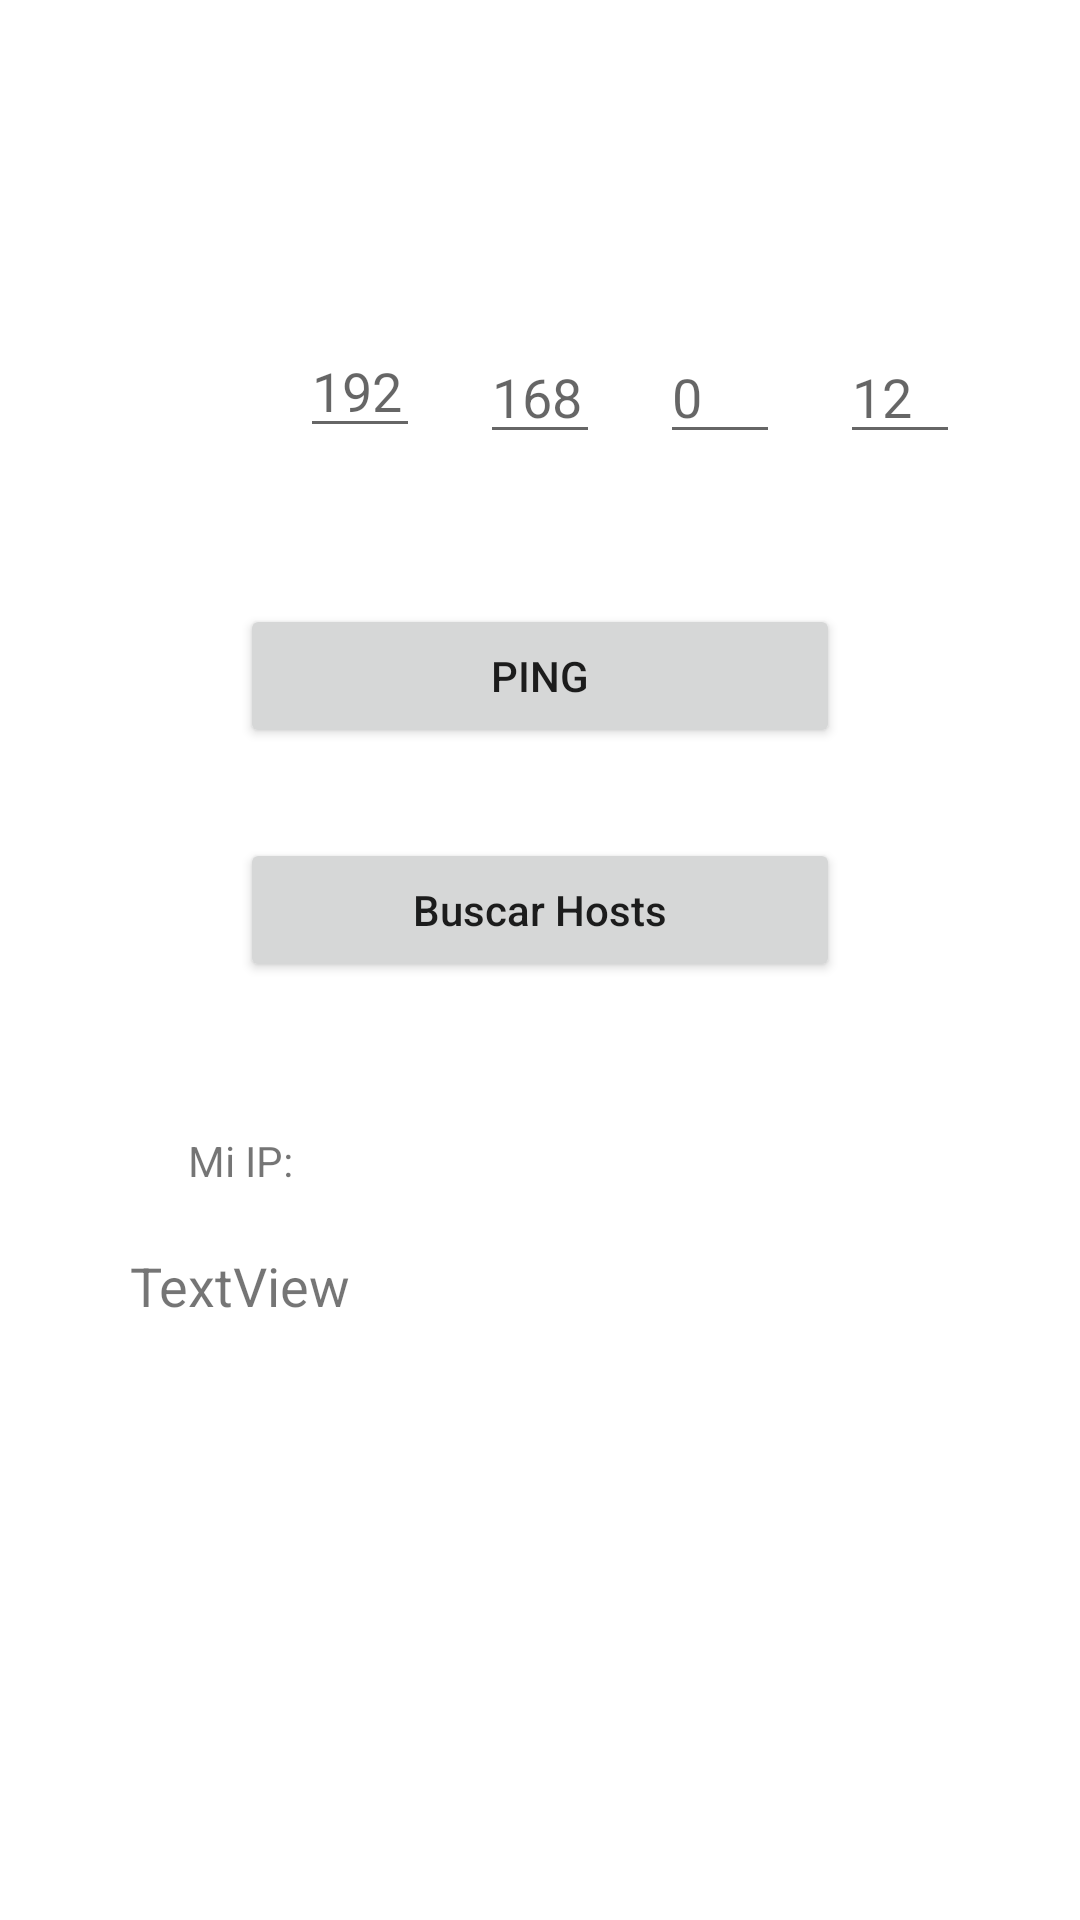

Android layout source for this screen:
<!-- AndroidManifest.xml: application theme Theme.EjercicioEcoS4 -->
<!-- res/layout/activity_main.xml -->
<?xml version="1.0" encoding="utf-8"?>
<androidx.constraintlayout.widget.ConstraintLayout xmlns:android="http://schemas.android.com/apk/res/android"
    xmlns:app="http://schemas.android.com/apk/res-auto"
    xmlns:tools="http://schemas.android.com/tools"
    android:layout_width="match_parent"
    android:layout_height="match_parent"
    tools:context=".MainActivity">

    <EditText
        android:id="@+id/ipInput1"
        android:layout_width="40dp"
        android:layout_height="wrap_content"
        android:layout_marginStart="100dp"
        android:layout_marginTop="108dp"
        android:ems="10"
        android:hint="192"
        android:inputType="textPersonName"
        app:layout_constraintStart_toStartOf="parent"
        app:layout_constraintTop_toTopOf="parent" />

    <EditText
        android:id="@+id/ipInput2"
        android:layout_width="40dp"
        android:layout_height="wrap_content"
        android:layout_marginStart="20dp"
        android:layout_marginTop="110dp"
        android:ems="10"
        android:hint="168"
        android:inputType="textPersonName"
        app:layout_constraintStart_toEndOf="@+id/ipInput1"
        app:layout_constraintTop_toTopOf="parent" />

    <EditText
        android:id="@+id/ipInput3"
        android:layout_width="40dp"
        android:layout_height="wrap_content"
        android:layout_marginStart="20dp"
        android:layout_marginTop="110dp"
        android:ems="10"
        android:hint="0"
        android:inputType="textPersonName"
        app:layout_constraintStart_toEndOf="@+id/ipInput2"
        app:layout_constraintTop_toTopOf="parent" />

    <EditText
        android:id="@+id/ipInput4"
        android:layout_width="40dp"
        android:layout_height="wrap_content"
        android:layout_marginStart="20dp"
        android:layout_marginTop="110dp"
        android:ems="10"
        android:hint="12"
        android:inputType="textPersonName"
        app:layout_constraintStart_toEndOf="@+id/ipInput3"
        app:layout_constraintTop_toTopOf="parent" />

    <Button
        android:id="@+id/pingBtn"
        android:layout_width="200dp"
        android:layout_height="wrap_content"
        android:layout_marginTop="50dp"
        android:text="PING"
        app:layout_constraintEnd_toEndOf="parent"
        app:layout_constraintStart_toStartOf="parent"
        app:layout_constraintTop_toBottomOf="@+id/ipInput2" />

    <Button
        android:id="@+id/buscarBtn"
        android:layout_width="200dp"
        android:layout_height="wrap_content"
        android:layout_marginTop="30dp"
        android:text="Buscar Hosts"
        android:textAllCaps="false"
        app:layout_constraintEnd_toEndOf="parent"
        app:layout_constraintStart_toStartOf="parent"
        app:layout_constraintTop_toBottomOf="@+id/pingBtn" />

    <TextView
        android:id="@+id/textView"
        android:layout_width="wrap_content"
        android:layout_height="wrap_content"
        android:layout_marginTop="50dp"
        android:layout_marginEnd="200dp"
        android:text="Mi IP:"
        app:layout_constraintEnd_toEndOf="parent"
        app:layout_constraintStart_toStartOf="parent"
        app:layout_constraintTop_toBottomOf="@+id/buscarBtn" />

    <TextView
        android:id="@+id/textoIp"
        android:layout_width="wrap_content"
        android:layout_height="wrap_content"
        android:layout_marginTop="20dp"
        android:layout_marginEnd="200dp"
        android:text="TextView"
        android:textSize="18sp"
        app:layout_constraintEnd_toEndOf="parent"
        app:layout_constraintStart_toStartOf="parent"
        app:layout_constraintTop_toBottomOf="@+id/textView" />
</androidx.constraintlayout.widget.ConstraintLayout>
<!-- resources referenced by this layout -->
<resources>
  <style name="Theme.EjercicioEcoS4" parent="Theme.MaterialComponents.DayNight.DarkActionBar">
          
          <item name="colorPrimary">@color/purple_500</item>
          <item name="colorPrimaryVariant">@color/purple_700</item>
          <item name="colorOnPrimary">@color/white</item>
          
          <item name="colorSecondary">@color/teal_200</item>
          <item name="colorSecondaryVariant">@color/teal_700</item>
          <item name="colorOnSecondary">@color/black</item>
          
          <item name="android:statusBarColor" tools:targetApi="l">?attr/colorPrimaryVariant</item>
          
      </style>
  <!-- not gathered from this repository: default colours our renderer supplied (Android Studio template values) -->
  <color name="purple_500">#FF6200EE</color>
  <color name="purple_700">#FF3700B3</color>
  <color name="teal_200">#FF03DAC5</color>
  <color name="teal_700">#FF018786</color>
  <color name="black">#FF000000</color>
  <color name="white">#FFFFFFFF</color>
</resources>
